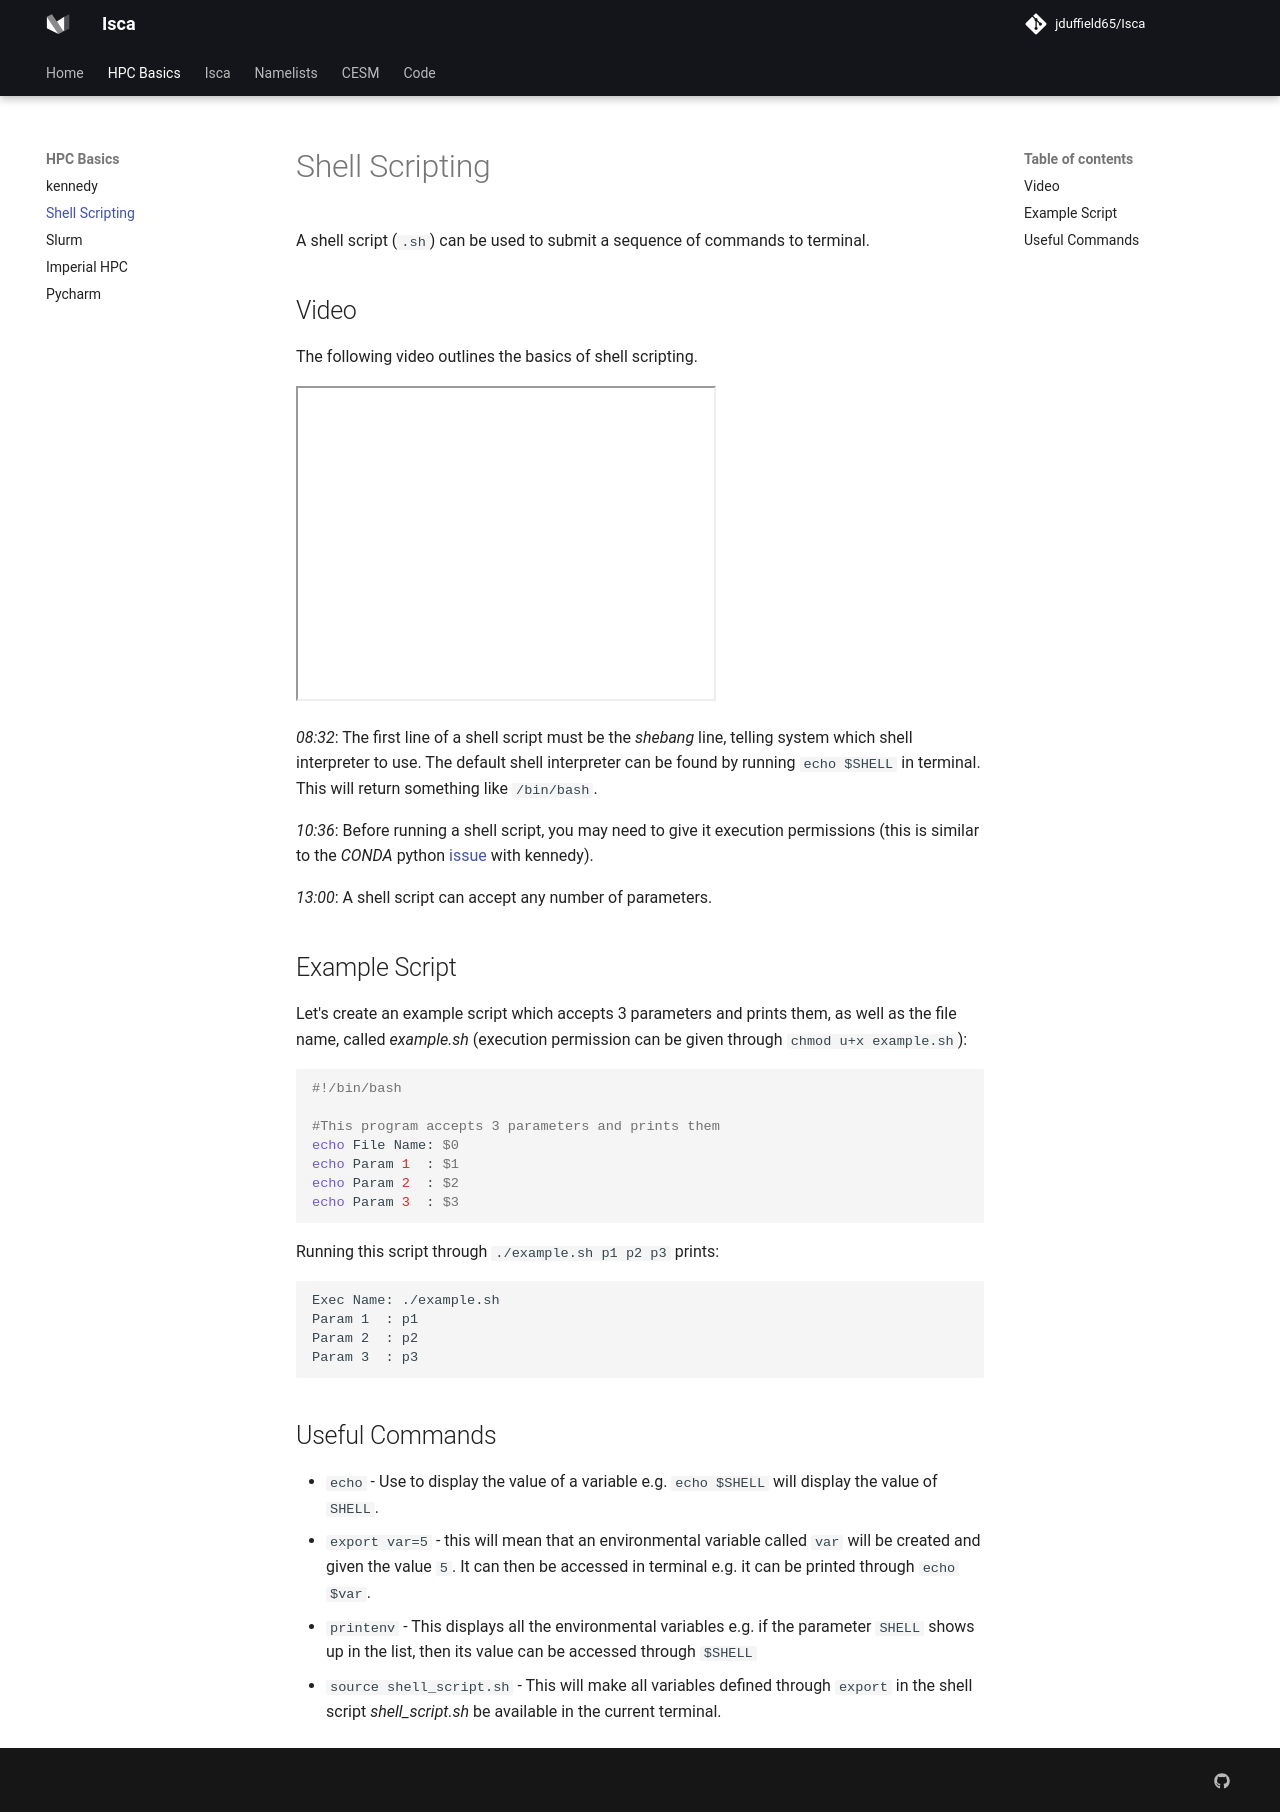

repository: jduffield65/Isca · page: hpc_basics/shell_scripting/index.html · generator: mkdocs

# Shell Scripting
A shell script (`.sh`) can be used to submit a sequence of commands to terminal.

## Video
The following video outlines the basics of shell scripting. 

<iframe width="420" height="315"
  src="https://www.youtube.com/embed/7zJUceJiYxQ">
</iframe>

*08:32*: The first line of a shell script must be the *shebang* line, telling system which shell interpreter to use. The 
default shell interpreter can be found  by running `echo $SHELL` in terminal. This will return something like
`/bin/bash`.

*10:36*: Before running a shell script, you may need to give it execution permissions (this is similar
to the *CONDA* python [issue](kennedy.md#create-environment) with kennedy).

*13:00*: A shell script can accept any number of parameters.

## Example Script

Let's create an example script which accepts 3 parameters and prints them, as well as the file name,
called *example.sh* (execution permission can be given through `chmod u+x example.sh`):

```bash
#!/bin/bash

#This program accepts 3 parameters and prints them
echo File Name: $0
echo Param 1  : $1
echo Param 2  : $2
echo Param 3  : $3
```

Running this script through `./example.sh p1 p2 p3` prints:
```
Exec Name: ./example.sh
Param 1  : p1
Param 2  : p2
Param 3  : p3
```

## Useful Commands  
- `echo` - Use to display the value of a variable e.g. `echo $SHELL` will display the value of `SHELL`. 
- `export var=5` - this will mean that an environmental variable called `var` will be created and given the value `5`.
It can then be accessed in terminal e.g. it can be printed through `echo $var`. 
- `printenv` - This displays all the environmental variables e.g. if the parameter `SHELL` shows up in the list, 
then its value can be accessed through `$SHELL` 
- `source shell_script.sh` - This will make all variables defined through `export` in the shell script *shell_script.sh* 
be available in the current terminal. 
